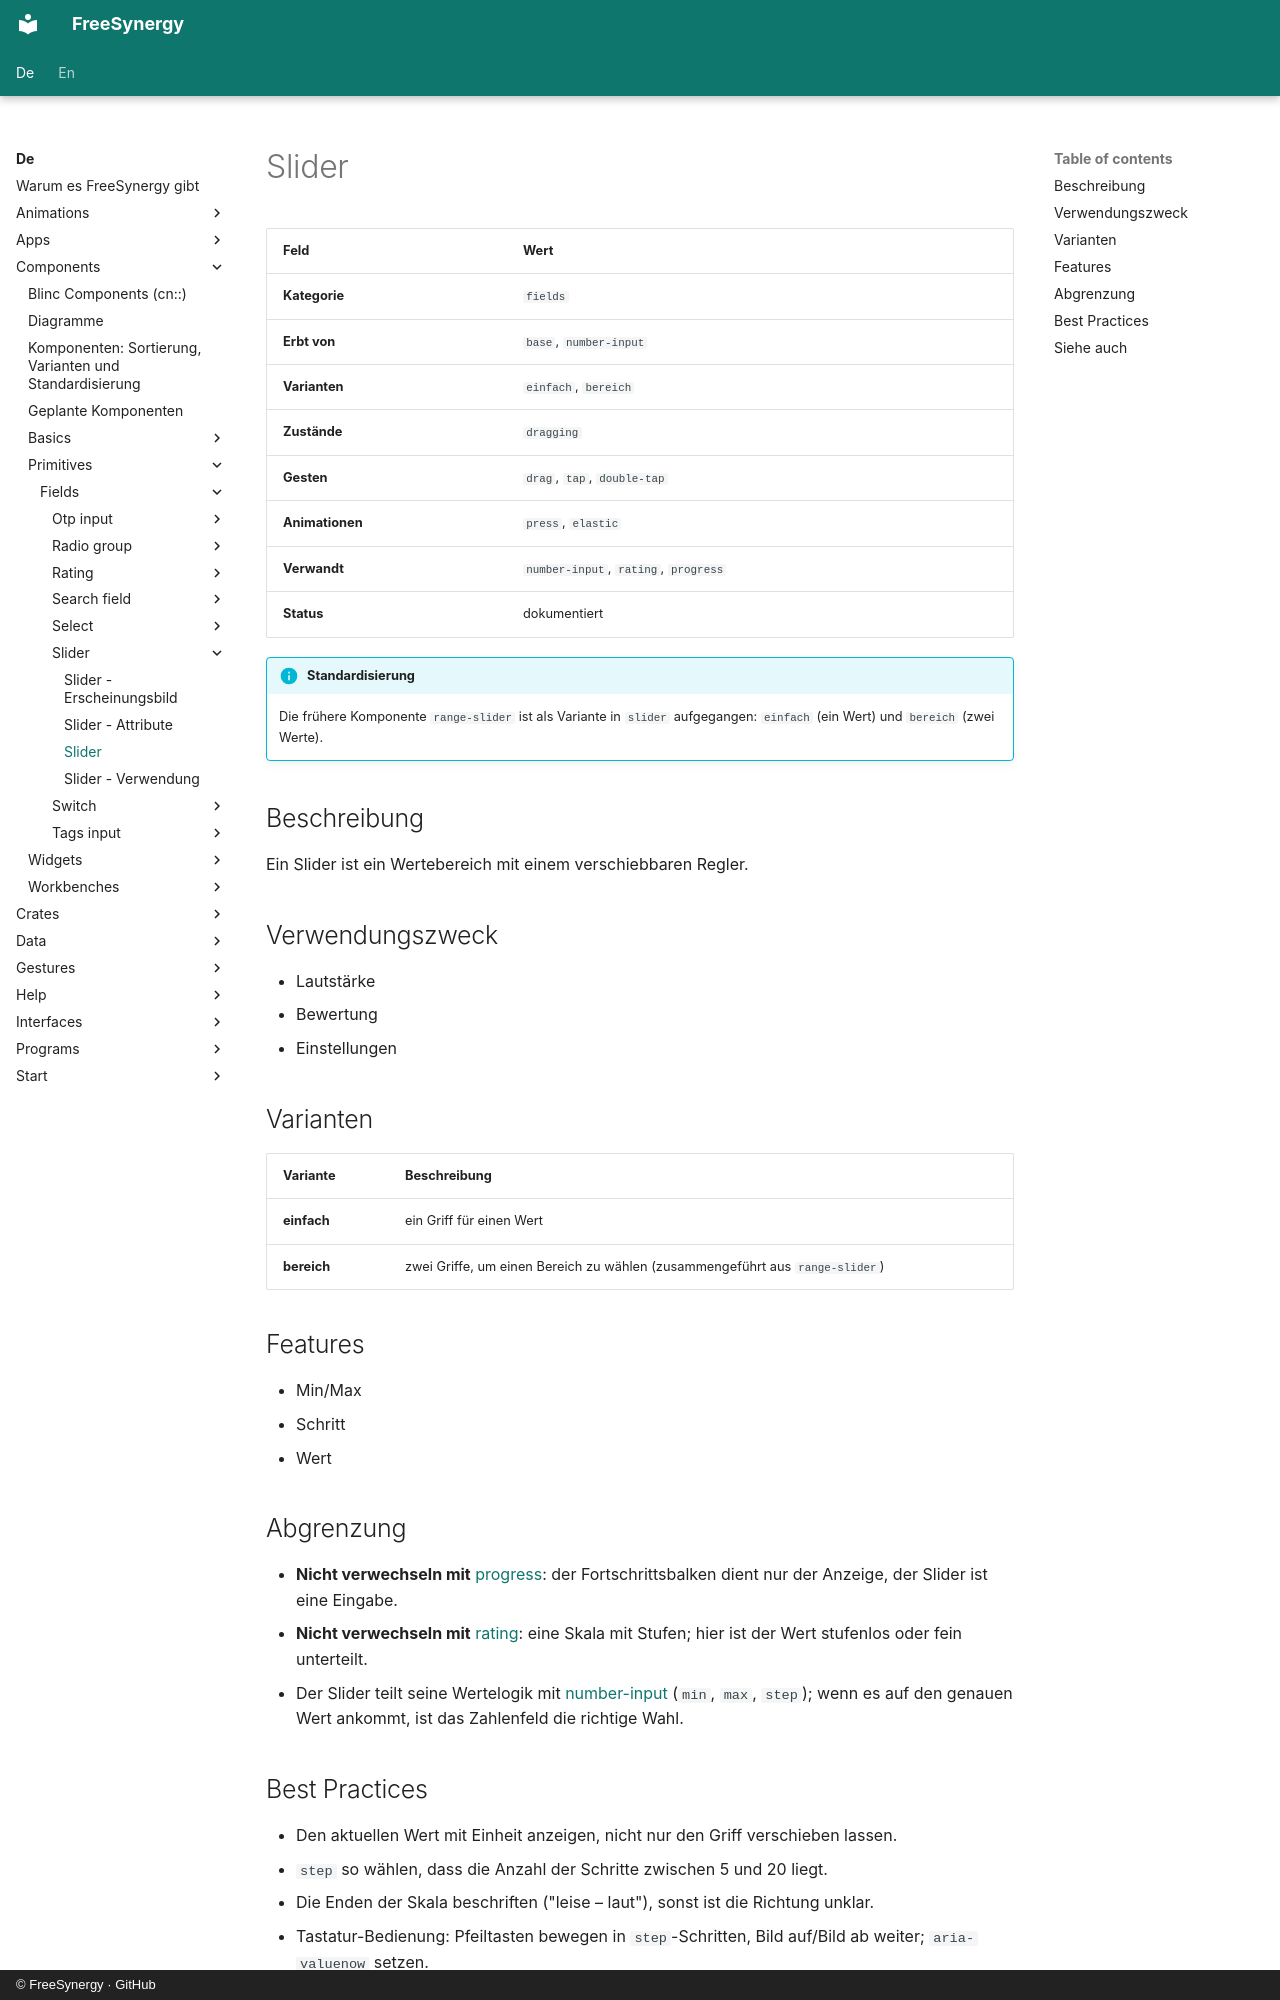

repository: FreeSynergy/fs-documentation · page: de/components/primitives/fields/slider/description/index.html · generator: mkdocs · copyright: © FreeSynergy · GitHub

# Slider

| Feld | Wert |
|------|------|
| **Kategorie** | `fields` |
| **Erbt von** | `base`, `number-input` |
| **Varianten** | `einfach`, `bereich` |
| **Zustände** | `dragging` |
| **Gesten** | `drag`, `tap`, `double-tap` |
| **Animationen** | `press`, `elastic` |
| **Verwandt** | `number-input`, `rating`, `progress` |
| **Status** | dokumentiert |

!!! info "Standardisierung"
    Die frühere Komponente `range-slider` ist als Variante in `slider` aufgegangen: `einfach`
    (ein Wert) und `bereich` (zwei Werte).

## Beschreibung
Ein Slider ist ein Wertebereich mit einem verschiebbaren Regler.

## Verwendungszweck

- Lautstärke
- Bewertung
- Einstellungen

## Varianten

| Variante | Beschreibung |
|----------|--------------|
| **einfach** | ein Griff für einen Wert |
| **bereich** | zwei Griffe, um einen Bereich zu wählen (zusammengeführt aus `range-slider`) |

## Features

- Min/Max
- Schritt
- Wert

## Abgrenzung

- **Nicht verwechseln mit** [progress](../../feedback/progress/): der Fortschrittsbalken dient nur
  der Anzeige, der Slider ist eine Eingabe.
- **Nicht verwechseln mit** [rating](../rating/): eine Skala mit Stufen; hier ist der Wert
  stufenlos oder fein unterteilt.
- Der Slider teilt seine Wertelogik mit [number-input](../number-input/) (`min`, `max`,
  `step`); wenn es auf den genauen Wert ankommt, ist das Zahlenfeld die richtige Wahl.
